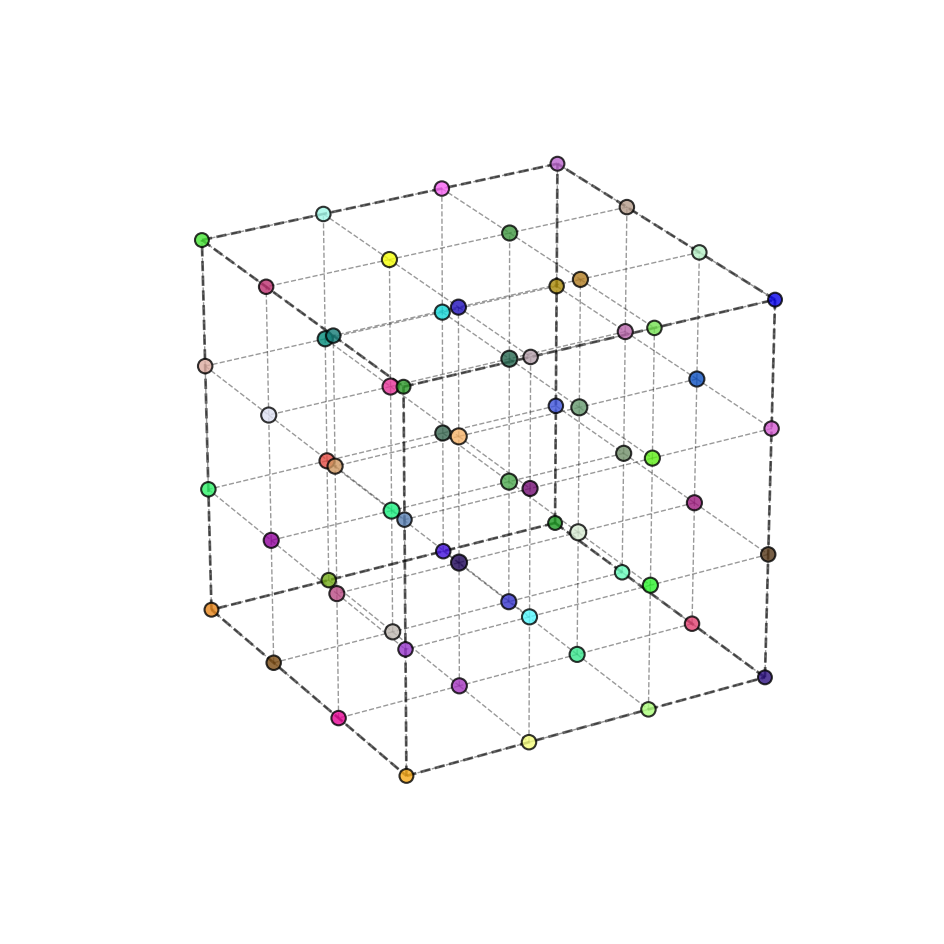

This chart was generated by the following Python code:
import numpy as np
import matplotlib.pyplot as plt
from mpl_toolkits.mplot3d import Axes3D

# 创建4x4x4的格点
grid_size = 4
x = np.arange(grid_size)
y = np.arange(grid_size)
z = np.arange(grid_size)

# 创建网格
X, Y, Z = np.meshgrid(x, y, z)

# 创建图形，使用更大的尺寸以获得更好的效果
fig = plt.figure(figsize=(12, 12))
ax = fig.add_subplot(111, projection='3d')

# 展平坐标
x_flat = X.flatten()
y_flat = Y.flatten()
z_flat = Z.flatten()

# 计算每个点到观察点的距离，用于调整点的大小（增强纵深感）
# 使用一个参考点（比如立方体中心）来计算距离
center = (grid_size - 1) / 2
distances = np.sqrt((x_flat - center)**2 + (y_flat - center)**2 + (z_flat - center)**2)
max_dist = np.max(distances)
# 归一化距离
normalized_dist = distances / max_dist if max_dist > 0 else distances

# 根据深度调整点的大小（距离越远，点越小，增强纵深感）
sizes = 150 - normalized_dist * 50

# 为每个点生成随机颜色（64个点，每个点一个随机RGB颜色）
np.random.seed(43)  # 设置随机种子以便结果可复现
num_points = len(x_flat)
random_colors = np.random.rand(num_points, 3)  # 生成64个随机RGB颜色

# 绘制所有格点，使用随机颜色着色
ax.scatter(x_flat, y_flat, z_flat, 
           s=sizes, c=random_colors, alpha=0.8, 
           edgecolors='black', linewidths=1.5,
           depthshade=True)

# 绘制立方体的边框线条，增强立体感
def draw_cube_edges(ax, grid_size):
    """绘制立方体的边框"""
    # 定义立方体的8个顶点
    vertices = [
        [0, 0, 0], [grid_size-1, 0, 0], 
        [grid_size-1, grid_size-1, 0], [0, grid_size-1, 0],
        [0, 0, grid_size-1], [grid_size-1, 0, grid_size-1],
        [grid_size-1, grid_size-1, grid_size-1], [0, grid_size-1, grid_size-1]
    ]
    
    # 定义12条边
    edges = [
        [0, 1], [1, 2], [2, 3], [3, 0],  # 底面
        [4, 5], [5, 6], [6, 7], [7, 4],  # 顶面
        [0, 4], [1, 5], [2, 6], [3, 7]   # 垂直边
    ]
    
    # 绘制每条边（使用虚线）
    for edge in edges:
        points = np.array([vertices[edge[0]], vertices[edge[1]]])
        ax.plot3D(points[:, 0], points[:, 1], points[:, 2], 
                  'k--', linewidth=2, alpha=0.6)

# 绘制立方体边框
draw_cube_edges(ax, grid_size)

# 绘制所有与坐标轴平行的内部连线
def draw_internal_edges(ax, grid_size):
    """绘制所有与坐标轴平行的内部连线"""
    # 沿着X轴方向的连线（固定y和z，连接相邻的x）
    for y in range(grid_size):
        for z in range(grid_size):
            for x in range(grid_size - 1):
                ax.plot3D([x, x+1], [y, y], [z, z], 
                         'k--', linewidth=1, alpha=0.4)
    
    # 沿着Y轴方向的连线（固定x和z，连接相邻的y）
    for x in range(grid_size):
        for z in range(grid_size):
            for y in range(grid_size - 1):
                ax.plot3D([x, x], [y, y+1], [z, z], 
                         'k--', linewidth=1, alpha=0.4)
    
    # 沿着Z轴方向的连线（固定x和y，连接相邻的z）
    for x in range(grid_size):
        for y in range(grid_size):
            for z in range(grid_size - 1):
                ax.plot3D([x, x], [y, y], [z, z+1], 
                         'k--', linewidth=1, alpha=0.4)

# 绘制内部连线
draw_internal_edges(ax, grid_size)

# 设置坐标轴范围
ax.set_xlim(-0.5, grid_size - 0.5)
ax.set_ylim(-0.5, grid_size - 0.5)
ax.set_zlim(-0.5, grid_size - 0.5)

# 设置坐标轴宽高比为1:1:1，确保立方体显示为正立方体
ax.set_box_aspect([1, 1, 1])

# 设置更好的视角，增强立体感
ax.view_init(elev=25, azim=60)

# 隐藏坐标轴
ax.set_axis_off()

# 设置背景色为纯白色
ax.xaxis.pane.fill = True
ax.yaxis.pane.fill = True
ax.zaxis.pane.fill = True
ax.xaxis.pane.set_facecolor('white')
ax.yaxis.pane.set_facecolor('white')
ax.zaxis.pane.set_facecolor('white')
ax.xaxis.pane.set_edgecolor('white')
ax.yaxis.pane.set_edgecolor('white')
ax.zaxis.pane.set_edgecolor('white')

# 设置图形背景为白色
fig.patch.set_facecolor('white')
ax.set_facecolor('white')

# 保存图片
# plt.savefig('grid_4x4x4.png', dpi=300, bbox_inches='tight', facecolor='white')
# print("已保存图片: grid_4x4x4.png")
plt.savefig('grid_4x4x4_colored.png', dpi=300, bbox_inches='tight', facecolor='white')
print("已保存图片: grid_4x4x4_colored.png")

# 显示图形
plt.show()

